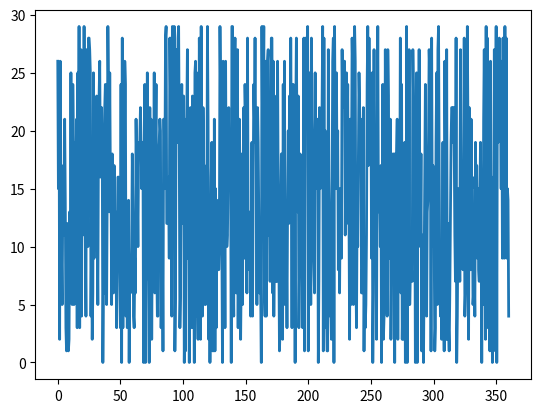

The script that saved this image:
import numpy as np
import matplotlib.pyplot as plt 


lidar = [np.random.randint(30) for i in range(721)]


y = lidar


x = np.linspace(0,360,num=len(lidar))



plt.plot(x,y,linewidth=2, markersize=12)
plt.show()